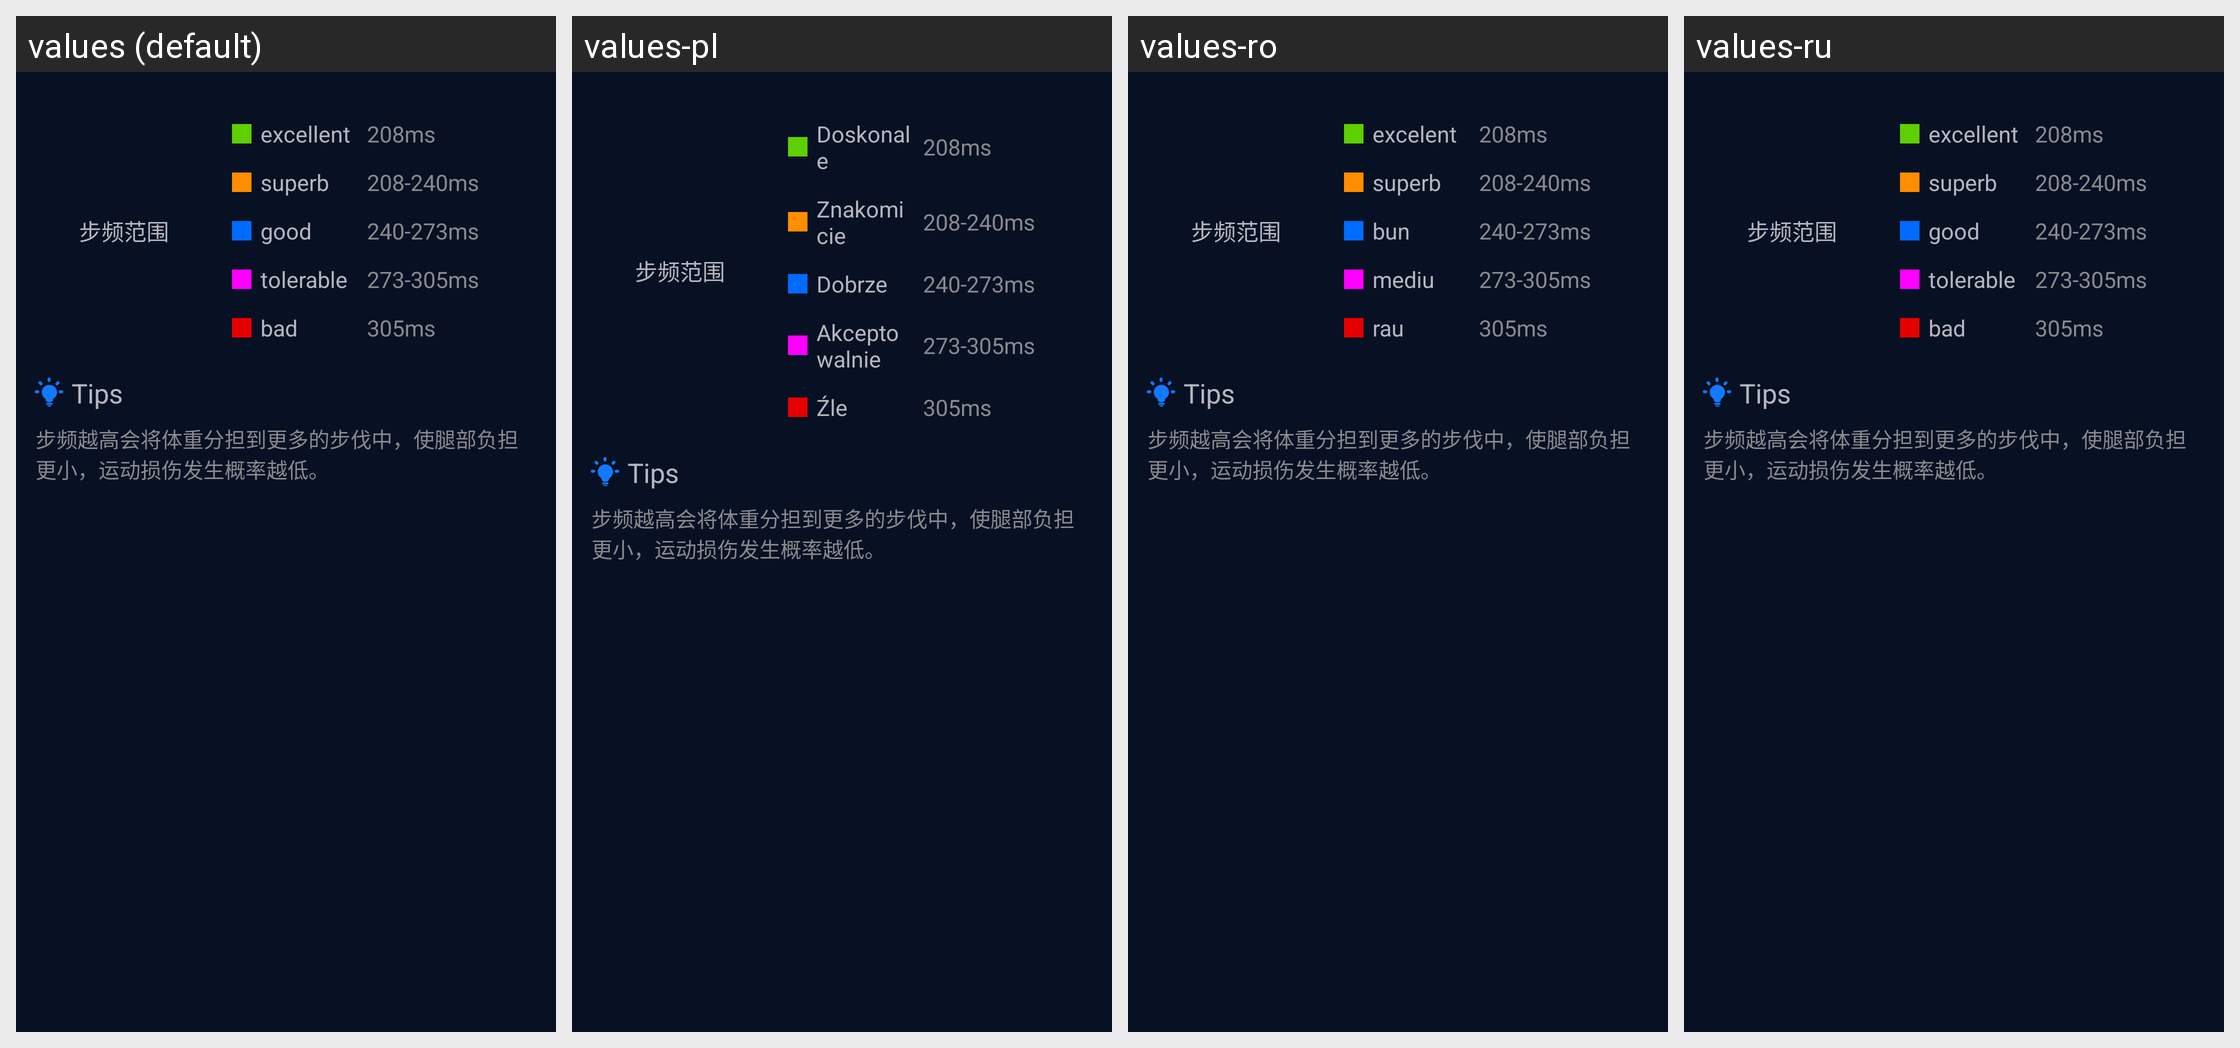

Strings drawn on this Android screen and how each of the app's shown locales translates them:
Android screen res/layout/sport_module_r1_details_item.xml rendered under 4 locales, left to right: values (default), values-pl, values-ro, values-ru. Device: Nexus 5 (rendered at 1080×1920; each locale shown at half size, 540×960, under a caption strip naming it); theme AppTheme_1.
Other locales in the repository, not shown: values-af, values-ar, values-bs, values-ca, values-cs, values-da, values-de, values-de-rDE, values-en, values-en-rGB, values-es, values-et, values-fi, values-fr, values-fr-rCA, values-fr-rFR, values-gl, values-hi, values-hr, values-hu, values-it, values-it-rIT, values-ja, values-ko, values-ko-rKR, values-nb, values-nl, values-pa, values-pt, values-sk, values-sr, values-sv, values-th, values-th-rTH, values-tr, values-tr-rTR, values-uk-rUA, values-vi, values-zh, values-zh-rCN, values-zh-rHK, values-zh-rTW.
Strings drawn on this screen, with the default value and each locale's value (text and hints the layout hard-codes, and strings that could not be matched under every locale, appear in the picture but are not listed):

sport_module_excellent
  values: excellent
  values-pl: Doskonale
  values-ro: excelent
  values-ru: excellent  [not translated; the default value is used]

sport_module_superb
  values: superb
  values-pl: Znakomicie
  values-ro: superb
  values-ru: superb  [not translated; the default value is used]

sport_module_good
  values: good
  values-pl: Dobrze
  values-ro: bun
  values-ru: good  [not translated; the default value is used]

sport_module_tolerable
  values: tolerable
  values-pl: Akceptowalnie
  values-ro: mediu
  values-ru: tolerable  [not translated; the default value is used]

sport_module_bad
  values: bad
  values-pl: Źle
  values-ro: rau
  values-ru: bad  [not translated; the default value is used]
